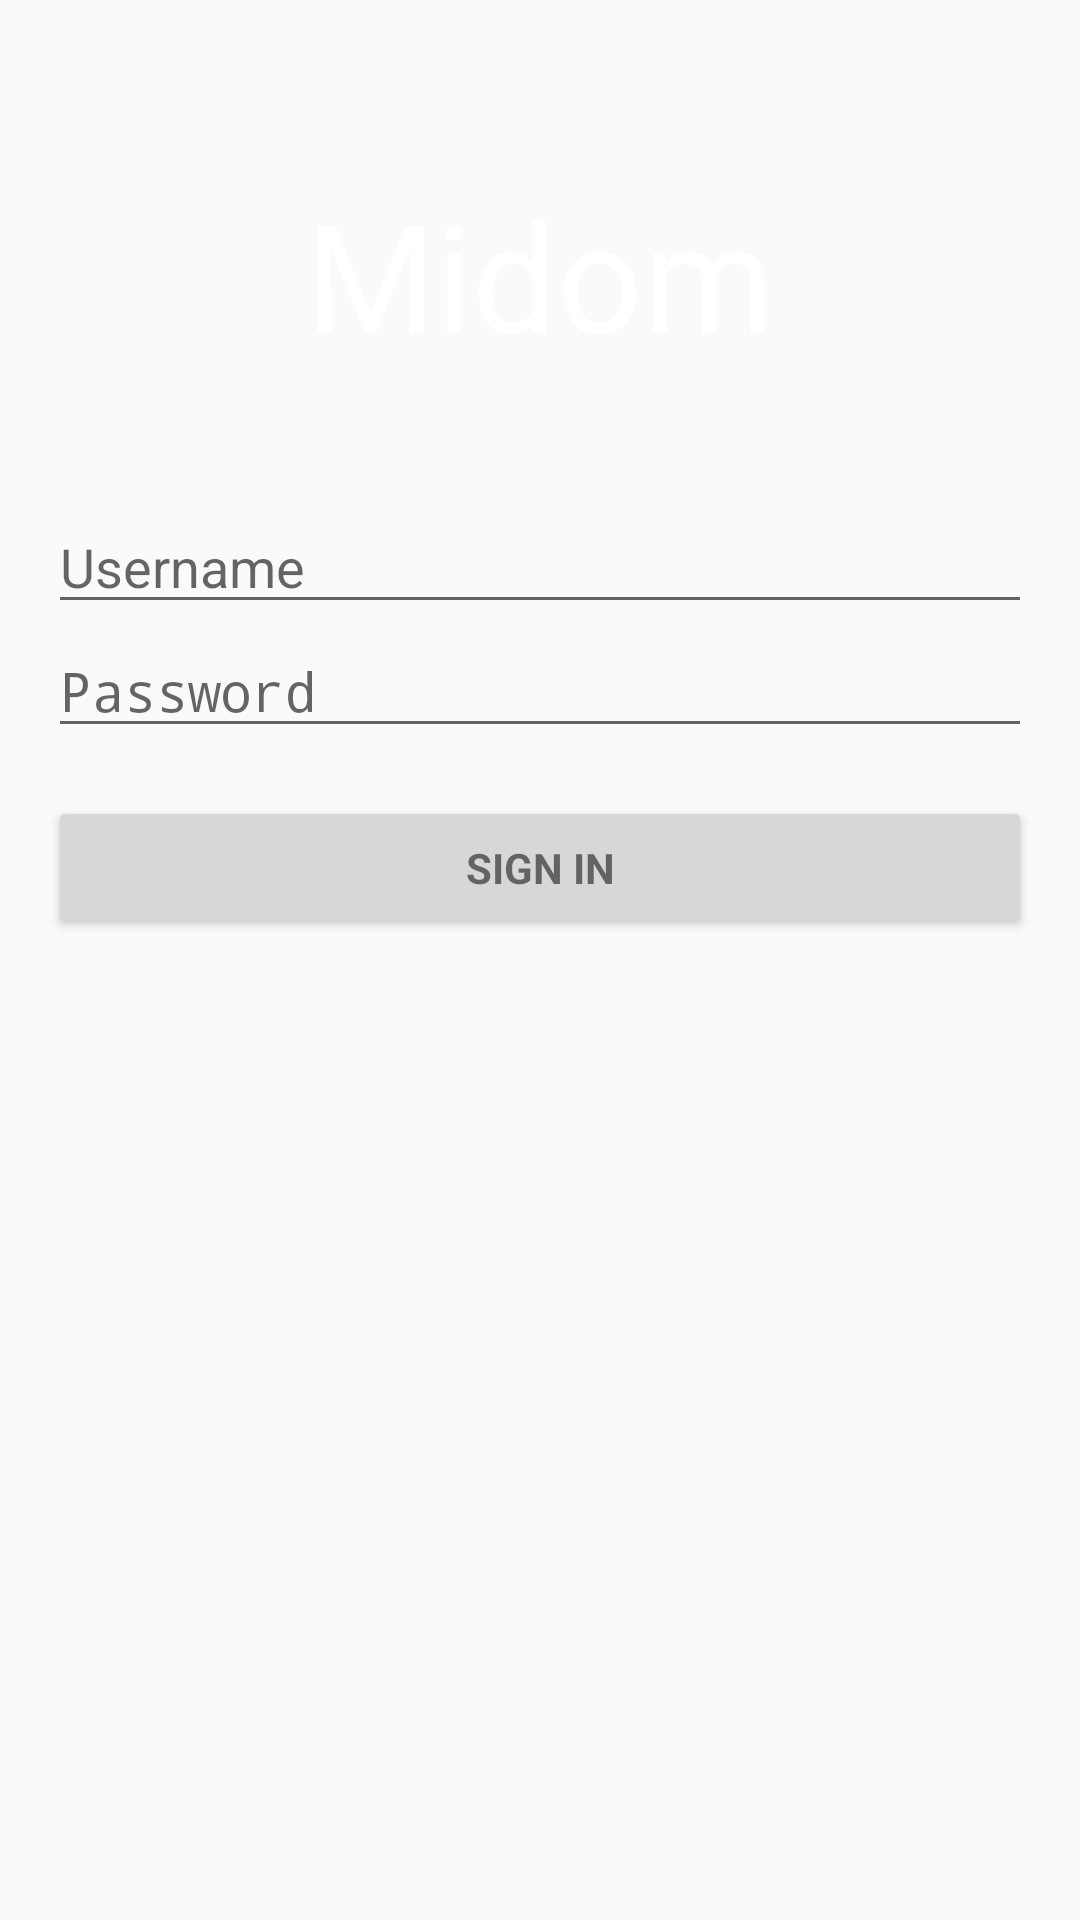

Reconstruct the res/layout file that produces this screen, plus the resources it refers to.
<!-- AndroidManifest.xml: application theme AppTheme -->
<!-- res/layout/activity_login.xml -->
<LinearLayout xmlns:android="http://schemas.android.com/apk/res/android"
              xmlns:tools="http://schemas.android.com/tools"
              android:layout_width="match_parent"
              android:layout_height="match_parent"
              android:gravity="center_horizontal"
    android:background="@color/wallet_holo_blue_light"
              android:orientation="vertical"
              android:paddingBottom="@dimen/activity_vertical_margin"
              android:paddingLeft="@dimen/activity_horizontal_margin"
              android:paddingRight="@dimen/activity_horizontal_margin"
              android:paddingTop="@dimen/activity_vertical_margin"
              tools:context=".LoginActivity">

    
    <ProgressBar
        android:id="@+id/login_progress"
        style="?android:attr/progressBarStyleLarge"
        android:layout_width="wrap_content"
        android:layout_height="wrap_content"
        android:layout_marginBottom="8dp"
        android:visibility="gone"/>

    <ScrollView
        android:id="@+id/login_form"
        android:layout_width="match_parent"
        android:layout_height="match_parent"
        >

        <LinearLayout

            android:id="@+id/email_login_form"
            android:layout_width="match_parent"
            android:layout_height="wrap_content"
            android:orientation="vertical">

            <TextView
                android:padding="@dimen/login_name_padding"
                android:text="@string/login_name"
                android:textSize="@dimen/login_name_size"
                android:gravity="center"
                android:textColor="@color/white"
                android:layout_width="match_parent"
                android:layout_height="wrap_content" />

            <EditText
                android:id="@+id/username"
                android:layout_width="match_parent"
                android:layout_height="wrap_content"
                android:hint="@string/prompt_username"
                android:maxLines="1"
                android:singleLine="true"/>

            <EditText
                android:id="@+id/password"
                android:layout_width="match_parent"
                android:layout_height="wrap_content"
                android:hint="@string/prompt_password"
                android:imeActionId="@+id/login"
                android:imeActionLabel="@string/action_sign_in_short"
                android:imeOptions="actionUnspecified"
                android:inputType="textPassword"
                android:maxLines="1"
                android:singleLine="true"/>

            <Button
                android:id="@+id/email_sign_in_button"
                style="?android:textAppearanceSmall"
                android:layout_width="match_parent"
                android:layout_height="wrap_content"
                android:layout_marginTop="16dp"
                android:text="@string/action_sign_in_short"
                android:textStyle="bold"/>

        </LinearLayout>
    </ScrollView>

</LinearLayout>
<!-- resources referenced by this layout -->
<resources>
  <color name="white">#ffffffff</color>
  <dimen name="activity_horizontal_margin">16dp</dimen>
  <dimen name="activity_vertical_margin">16dp</dimen>
  <dimen name="login_name_padding">42sp</dimen>
  <dimen name="login_name_size">50sp</dimen>
  <string name="action_sign_in_short">Sign in</string>
  <string name="login_name">Midom</string>
  <string name="prompt_password">Password</string>
  <string name="prompt_username">Username</string>
  <style name="AppTheme" parent="Theme.AppCompat.Light">
          
      </style>
</resources>
